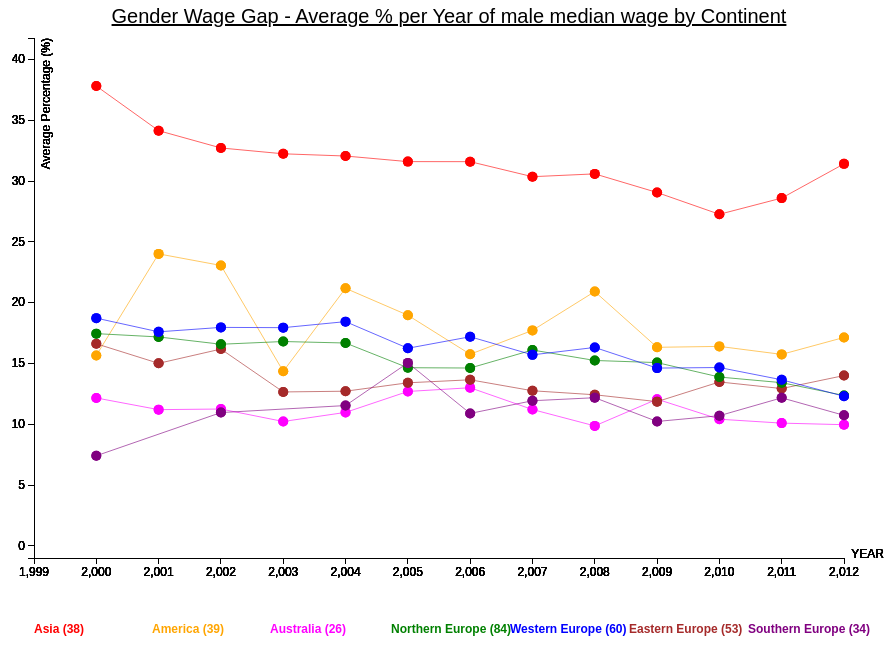
D3 v3 page, settled after 480 driven frames (8 s of simulated time); the page loaded 1 data file(s).


    /* Version 5: 
            1. Change main graph to continent graph 
            2. Enable the continent highlight when clicked on it           
    */

    // Set the dimensions of the canvas / line graph
    var margin = {top: 30, right: 20, bottom: 100, left: 50},
        width = 900 - margin.left - margin.right,
        height = 650 - margin.top - margin.bottom;

    // Set the dimensions of the bar graph 
    var margin1 = {top1: 20, right1: 140, bottom1: 40, left1: 40},
        width1 = 700 - margin1.left1 - margin1.right1,  
        height1 = 300 - margin1.top1 - margin1.bottom1; 
        //width1 = 800, height1 = 450;

    // Parse the date / time
    var parseDate = d3.time.format("%Y").parse; 
    var radius = 5;
    var color = d3.scale.category10();
                
    // display header 
    d3.select("body")
        .append("h1")
        .text("Gender Wage Gap  - % of male median wage");

    // Set the ranges
    var x_scale = d3.scale.linear().range([0, width-20]);
    var y_scale = d3.scale.linear().range([height, 0]);

    // Define the axes
    var xAxis = d3.svg.axis().scale(x_scale)
        .orient("bottom");

    var yAxis = d3.svg.axis().scale(y_scale)
        .orient("left");

    // Scale the range of the data
    var x = d3.time.scale().range([0, width1], 0.01);
    var y = d3.scale.linear().range([height1, 0]);
          
    var xAxis2 = d3.svg.axis().scale(x)
                .orient("bottom").ticks(d3.time.years, 1);

    var yAxis2 = d3.svg.axis().scale(y).orient("left");

    // Define the div for the tooltip
    var div = d3.select("body").append("div")   
        .attr("class", "tooltip")               
        .style("opacity", 0);
        
    // Adds the svg canvas
    var chart1 = d3.select("#area1")
        .append("svg")
            .attr("width", width + margin.left + margin.right)    
            .attr("height", height + margin.top + margin.bottom)  
        .append("g")
            .attr("transform", "translate(" + margin.left + "," + margin.top + ")");
    
    // list all the coountry code for later use - in the legend calculation
    var CCode = ["AUS","AUT","BEL","CAN","CZE","DNK","FIN","FRA","DEU","GRC","HUN","ISL","IRL","ITA","JPN","KOR","LUX","NLD","NZL","NOR","POL","PRT","SVK","ESP","SWE","CHE","TUR","GBR","USA","CHL","EST","ISR","SVN","MEX","LVA","LTU"];
    
    var countries = {obj: [
            {'ccode': 'AUS', 'cname':'Australia'}, {'ccode': 'AUT', 'cname':'Austria'}, 
            {'ccode': 'BEL', 'cname':'Belgium'}, {'ccode': 'CAN', 'cname':'Canada'}, 
            {'ccode': 'CHE', 'cname':'Switzerland'}, {'ccode': 'CHL', 'cname':'Chile',}, 
            {'ccode': 'CZE', 'cname':'Czech Republic'}, {'ccode': 'DEU', 'cname':'Germany'}, 
            {'ccode': 'DNK', 'cname':'Denmark'}, {'ccode': 'ESP', 'cname':'Spain'}, 
            {'ccode': 'EST', 'cname':'Estonia'}, {'ccode': 'FIN', 'cname':'Finland'}, 
            {'ccode': 'FRA', 'cname':'France'}, {'ccode': 'GBR', 'cname':'United Kingdom'}, 
            {'ccode': 'GRC', 'cname':'Greece'}, {'ccode': 'HUN', 'cname':'Hungary'}, 
            {'ccode': 'IRL', 'cname':'Ireland'}, {'ccode':  'ISL', 'cname': 'Iceland'},
            {'ccode': 'ISR', 'cname':'Israel'}, {'ccode': 'ITA', 'cname':'Italy'}, 
            {'ccode': 'JPN', 'cname':'Japan'}, {'ccode': 'KOR', 'cname':'Korea'}, 
            {'ccode': 'LTU', 'cname':'Lithuania'}, {'ccode': 'LUX', 'cname':'Luxembourg'}, 
            {'ccode': 'LVA', 'cname':'Latvia'}, {'ccode': 'MEX', 'cname':'Mexico'}, 
            {'ccode': 'NLD', 'cname':'Netherlands'}, {'ccode': 'NOR', 'cname':'Norway'}, 
            {'ccode': 'NZL', 'cname':'New Zealand'}, {'ccode': 'POL', 'cname':'Poland'}, 
            {'ccode': 'PRT', 'cname':'Portugal'}, {'ccode':'SVK', 'cname':'Slovak Republic'}, 
            {'ccode': 'SVN', 'cname':'Slovenia'}, {'ccode':'SWE', 'cname':'Sweden'}, 
            {'ccode': 'TUR', 'cname':'Turkey'}, {'ccode':'USA', 'cname':'United States'} 
        ]};          
    
    var continent = {obj: [
            {'cont': 'Asia', 'clist': ['ISR', 'JPN', 'KOR', 'TUR']},
            {'cont': 'America', 'clist': ['CAN', 'CHL','MEX','USA']},
            {'cont': 'Australia', 'clist': ['AUS', 'NZL']},
            {'cont': 'Northern Europe', 'clist': ['DNK', 'FIN', 'GBR', 'IRL', 'ISL', 'NOR','SWE']},
            {'cont': 'Western Europe', 'clist': ['AUT', 'BEL', 'DEU', 'FRA', 'LUX', 'NLD', 'CHE']},
            {'cont': 'Eastern Europe', 'clist': ['CZE', 'EST', 'HUN', 'LTU', 'LVA', 'POL', 'SVK', 'SVN']},
            {'cont': 'Southern Europe', 'clist': ['ESP', 'GRC', 'ITA', 'PRT']}
        ]};
    
    var ContCode = ['Asia','America','Australia','Northern Europe','Western Europe','Eastern Europe','Southern Europe'];
    
    var contColor = {obj: [{'cont': 'Asia', 'ccolor':'red'}, 
            {'cont': 'America', 'ccolor':'orange'},
            {'cont': 'Australia', 'ccolor':'magenta'}, 
            {'cont': 'Northern Europe', 'ccolor':'green'},
            {'cont': 'Western Europe', 'ccolor':'blue'}, 
            {'cont': 'Eastern Europe', 'ccolor':'brown'},
            {'cont': 'Southern Europe', 'ccolor':'purple'} ]};

    /* Convert country code to country name for more clarification.  
    */
    function convert_country(name) {
        var len = countries.obj.length;
        for (var i = 0; i < len; i++) {
            if (name == countries.obj[i].ccode)
                return countries.obj[i].cname;
        }
    } //convert_country

    /* Find the continent name when gives country code 
    */
    function convert_continent(name) {
        var cont = "";
        var len = continent.obj.length;
        for (var i = 0; i < len; i++) {
            for (var j = 0; j < continent.obj[i].clist.length; j++) {
                if (name == continent.obj[i].clist[j]) {
                    cont = continent.obj[i].cont;
                    break;
                }
                else
                    continue;
            } 
            if (cont != "")
                break;
        }
        return cont;
    }  //convert_continent

    /* get the continent color for main scatter chart when gives continent name
    */    
    function get_contColor(contN) {
        var dotColor = "grey";
        var len = contColor.obj.length
        for (var k = 0; k < len; k++ ) {
            //debugger;
            if (contN == contColor.obj[k].cont) {
                dotColor = contColor.obj[k].ccolor;
                break;
            }
            else continue;
            if (dotColor != "grey")
                break;
        }
        return dotColor;
    }   // get_contColor


    /* Create the line/scatter graph that show more detail in the country that user selected.  It also allow user to see the country related to others.
    */
    function add_chart2(data, error){

        // Adds the svg canvas for 2nd graph
        var chart2 = d3.select("#area2")
            .append("svg")
                .attr("width", width1 + margin1.left1 + margin1.right1)
                .attr("height", height1 + + margin1.left1 + margin1.right1)
            .append("g")
                .attr("transform", "translate(" + margin1.left1 + "," + margin1.top1 + ")");
        
        var coLine = d3.svg.line()
            .x(function(d) { return x(d.Year); })       // x-axis
            .y(function(d) { return y(d.percentage); });    // y-axis

        // Get the data
        var c_name = data.key;

        var cdata = data.values;
        var parseDate = d3.time.format("%Y").parse;
        
        cdata.forEach(function (d) {
            name: d.key;
            
            d.Year = parseDate (String(d.TIME));
            d.percentage = +d.Value;
            // the following 3 fields are generated for easy reading
            d.CountryName = convert_country(d.LOCATION);
            d.ContName = convert_continent(d.LOCATION);
            d.codename = d.CountryName + ' (' + d.LOCATION + ')';
            
        });
        x.domain(d3.extent(cdata, function(d) {return d.Year; }));
        y.domain([d3.min(cdata, function(d) { return d.percentage; })-1, d3.max(cdata, function(d) { return d.percentage; })+1 ]); 
        
        //var ccdata = data.values;
        //console.log ("ccdata", ccdata);
        var CNest = d3.nest()
            .key(function(d) {return d.LOCATION; })
            .sortKeys(d3.ascending)
            .entries(cdata);

        // display header for the individual country bar chart
        chart2.append("text")
            .attr("x", (width1 / 2))             
            .attr("y", 0 - (margin1.top1 / 4))
            .attr("text-anchor", "middle")  
            .style("font-size", "16px") 
            .style("text-decoration", "underline") 
            .style("fill", "rgb(50,100, 250)") 
            .style("font-weight", 800)
            .text("Gender Wage Gap  - (Continent) " + c_name );

        // go through each country in the continent and draw the graph
        CNest.forEach(function(d, i) {
            var cPath = d.key.replace(/\s+/g, '');

            var co = d.values;
            //var parseDate = d3.time.format("%Y").parse;

            // add the line for each country
            chart2.append("path")
                .attr("class", "line")
                .style("stroke", function () { return d.color = color(d.key); })
                .style("stroke-width", 1)
                .attr("id", 'tag'+ cPath)  // assign ID
                .style("opacity", 1)
                .attr("d", coLine(d.values));

            // add the scatterplot - allow user to hover over and show more information on the data point 
            chart2.selectAll("dot")
                .data(co)
                .enter()
                .append("circle")
                .attr('class','datapoint')
                .attr("r", radius)
                .style("opacity", 1)
                .style("fill", function () { return d.color = color(d.key); })
                .attr("cx", function (d) { return x(d.Year); })
                .attr("cy", function (d) { return y(d.percentage); })
                //adding tooltips and information when user hover over the data point
                .on("mouseover", function(d) {      
                    div.transition()        
                        .duration(300)      
                        .style("opacity", 1);      
                    div.html(d.LOCATION + "<br/>" + d.CountryName + "<br/>" + d.TIME + "<br/>"  + d3.round(d.percentage, 2) + "%")  
                        .style("left", (d3.event.pageX) + "px")     
                        .style("top", (d3.event.pageY - 28) + "px");    
                })                  
                .on("mouseout", function(d) {  // remove the information
                    div.transition()        
                        .duration(500)      
                        .style("opacity", 0);   
                });
            
            //add interactive legend country list
            chart2.append("text")                                  
                .attr("class", "legend")    // style the legend   
                .attr('x', width1+10)
                .attr('y', i*25 + 20)
                .style("fill", function() { // dynamic colors    
                        return d.color = color(d.key); })
                .style("font-size", "12px")
                .text(function() {
                    var count = d.values.length;
                    return convert_country(d.key) + " \n (" + count + ")"; }) 
                .on("click", function(){
                    // Determine if current line is visible 
                    var active   = d.active ? false : true;  
                    var newOpacity = active ? 1 : 0.6;  
                    var newStrokeWidth = active? 4 : 1;
                    // regular or enhance the elements based on the ID
                    d3.select("#tag"+ cPath) 
                        .transition()
                        .duration(100)
                        .style("opacity", newOpacity)
                        .style("stroke-width", newStrokeWidth);
                    // Update whether or not the elements are active
                    d.active = active;                       
                }); // on click

        }); // CNest.forEach

        // Add the X Axis
        chart2.append("g")
            .attr("class", "x axis")
            .attr("transform", "translate(0," + height1 + ")")
            .call(xAxis2);

        // Add the Y Axis
        chart2.append("g")
            .attr("class", "y axis")
            .call(yAxis2)
            .append("text")
            .attr("transform", "rotate(+90)")
            .attr("y", "4px")
            .attr("dy", "10px");
        
    } // add_chart2 

    // Get the data
    d3.csv("GenderWageGap_00_12.csv", function(error, data) {
        data.forEach(function (d) {
            //d.Year = parseDate (String(d.TIME, 0));
            //d.Year = new Date(d.TIME, 0);
            d.Year = +d.TIME;  // treat the year as integer instead
    		d.percentage = +d.Value;
            // the following 3 fields are generated for easy reading
            d.CountryName = convert_country(d.LOCATION);
            d.ContName = convert_continent(d.LOCATION);
            d.codename = d.CountryName + ' (' + d.LOCATION + ')';
        });  // data.forEach

        // Scale the range of the data
        //x_scale.domain(d3.extent(data, function(d) { return d.Year; }));
        x_scale.domain([d3.min(data, function(d) { return d.Year })-1, d3.max(data, function(d) { return d.Year })]); 

        y_scale.domain([d3.min(data, function(d) { return d.percentage })-1, d3.max(data, function(d) { return d.percentage })]); 

        // group the entries by Location (country code)
        var CountryNest = d3.nest()
            .key(function(d) {return d.LOCATION; })
            .sortKeys(d3.ascending)
            .entries(data);

        // group the entries by Continent        
        var ContNest = d3.nest()
            .key(function(d) {return d.ContName; })
            .sortKeys(d3.ascending)
            .entries(data);

       // Chart 1 header
        chart1.append("text")
            .attr("x", (width / 2))             
            .attr("y", 0 - (margin.top / 2))
            .attr("text-anchor", "middle")  
            .style("font-size", "20px") 
            .style("text-decoration", "underline")  
            .text(" Gender Wage Gap  - Average % per Year of male median wage by Continent");
        
        /* Loop through each Continent/ key  & add legend & interactive
        */
        ContNest.forEach(function(d, i) {
            var ctPath = d.key.replace (/\s+/g, '');
            var gyear = d.values;
            var cont = d.key;

           // group by year            
            var YearNest = d3.nest()
                .key(function (d) { return d.Year; })
                .rollup(function (v) { return {     
                // calculate mean for each year per continent
                        avg: d3.mean(v, function (d) { return d.percentage; })
                    }; 
                }) //rollup
                .entries(gyear);

            // Add the X Axis
            chart1.append("g")
                .attr("class", "x axis")
                .attr("transform", "translate(0," + height + ")")
                .call(xAxis)
                .append("text")
                .attr("x", width+10)
                .attr("dx", 10)
                .style("text-anchor", "end")
                .text("YEAR");

            // Add the Y Axis
            chart1.append("g")
                .attr("class", "y axis")
                .call(yAxis)
                .append("text")
                .attr("transform", "rotate(-90)")
                .attr("y", 6)
                .attr("dy", "10px")
                .style("text-anchor", "end")
                .text("Average Percentage (%)");

            var yLine = d3.svg.line()
                .x(function(d) { return x_scale(d.key); })       // x-axis
                .y(function(d) { return y_scale(d.values); });    // y-axis

            var cArray = [];    // position of data point {year, average}
            /* It will calculate yearly average for the continent and stored in cArray
              It will use to create line and scatter plot. 
            */
            function get_average(data) {
                // group by year and calculate mean for the year
                var YearNest = d3.nest()
                    .key(function (d) { return d.Year; })
                    .rollup(function (v) { return {
                        avg: d3.mean(v, function (d) { return d.percentage; })
                        }; 
                    })
                    .entries(data);

                YearNest.forEach(function (d) {
                    var dp = {key: +d.key, values: d.values.avg};
                    cArray.push(dp);
                    return cArray;
                }); //YearNest
                return cArray;
            }; // get_average

             // add the line for each Continent
            chart1.append("path")
                .attr("class", "line")
                .style("stroke", function () {
                    return d.color = get_contColor(d.key); 
                })
                .style("stroke-width", 1)
                .attr("id", 'tag' + ctPath)  // assign ID
                .style("opacity", 0.6)
                .attr("d", function() {
                    var cArray = [];
                    cArray = get_average(d.values);
                    return yLine(cArray);
                });

            cArray = get_average(d.values);     // dataset for the scatter plot
            // add the scatterplot - allow user to hover over and show more information on the data point 
            chart1.selectAll("dot")
                .data(cArray)
                .enter()
                .append("circle")
                .attr('class', 'datapoint')
                .attr("r", radius)
                .style("opacity", 1)
                .attr("fill", function (d) { 
                    d.dotColor = get_contColor(cont); 
                    return d.dotColor;
                }) 
                .attr("cx", function (d) { return x_scale(d.key); })
                .attr("cy", function (d) { return y_scale(d.values); })
                //adding tooltips and information when user hover over the data point
                .on("mouseover", function(d) {      
                    div.transition()        
                        .duration(300)      
                        .style("opacity", 1);      
                    div.html(d.key + "<br/>" + cont + "<br/>" + d3.round(d.values, 2) + "% <br/>" )  
                        .style("left", (d3.event.pageX) + "px")     
                        .style("top", (d3.event.pageY - 28) + "px");    
                }) // on mouseover                 
                .on("mouseout", function(d) {  // remove the information
                    div.transition()        
                        .duration(500)      
                        .style("opacity", 0);   
                });  // on mouseout                   

           // add interactive legend to the bottom of graph
            chart1.append("text")                                  
                .attr("class", "legend")    // style the legend   
                .text(function () {
                    var count = d.values.length;
                    return d.key + " (" + count + ")"; }) 
                .attr("x", function () {    // calculate the x position of legend
                    var cIndex, x_pos, clen = 0;
                    var len = ContCode.length;

                    for (i = 0; i < len; i++) {
                        if (ContCode[i] == d.key) {
                            cIndex = i; 
                            clen = ContCode[i].length;
                            break;
                        }
                    } // for loop
                    if (+clen < 10) {
                        x_pos = cIndex * (Math.floor(width/len));
                    }
                    else {
                        x_pos = cIndex * (Math.ceil(width/len)) ;
                    }
                    return x_pos; // spacing 
                })  //.attr(x)
                .attr('y', height + 75) 
                .attr("text-anchor", "left")  
                .style("fill", function() { // dynamic colors    
                    return d.color = get_contColor(d.key)
                })
                .style("font-size", "12px")
                // display thicker line and bar graph for the country that user selected
                .on("click", function(){
                    // clear the previous graph in chart 2 area
                    // Use http://stackoverflow.com/questions/15642574/different-charts-in-same-div-with-d3-js to solve the problem
                    d3.select("#area2").html('');

                    // Determine if current line is visible 
                    var active   = d.active ? false : true;  
                    var newOpacity = active ? 1 : 0.6;  
                    var newStrokeWidth = active? 4 : 1;

                    // regular or enhance the elements based on the ID                   
                    d3.select("#tag"+ ctPath) 
                        .transition()
                        .duration(100)
                        .style("opacity", newOpacity)   
                        .style("stroke-width", newStrokeWidth);

                    add_chart2(d);                              
                    // Update whether or not the elements are active
                    d.active = active;                       
                }) ;    // on "click"

        }); // ContNest
    }); //d3.csv

    

### data: GenderWageGap_00_12.csv
LOCATION, INDICATOR, SUBJECT, MEASURE, FREQUENCY, TIME, Value, Flag Codes
AUS, WAGEGAP, TOT, PC_MENWAGE, A, 2000, 17.2, 
AUS, WAGEGAP, TOT, PC_MENWAGE, A, 2001, 14.34, 
AUS, WAGEGAP, TOT, PC_MENWAGE, A, 2002, 15, 
AUS, WAGEGAP, TOT, PC_MENWAGE, A, 2003, 13.04, 
AUS, WAGEGAP, TOT, PC_MENWAGE, A, 2004, 14.35, 
AUS, WAGEGAP, TOT, PC_MENWAGE, A, 2005, 15.78, 
AUS, WAGEGAP, TOT, PC_MENWAGE, A, 2006, 16.67, 
AUS, WAGEGAP, TOT, PC_MENWAGE, A, 2007, 15.4, 
AUS, WAGEGAP, TOT, PC_MENWAGE, A, 2008, 11.94, 
AUS, WAGEGAP, TOT, PC_MENWAGE, A, 2009, 16.36, 
AUS, WAGEGAP, TOT, PC_MENWAGE, A, 2010, 14.04, 
AUS, WAGEGAP, TOT, PC_MENWAGE, A, 2011, 15.97, 
AUS, WAGEGAP, TOT, PC_MENWAGE, A, 2012, 13.75, 
AUT, WAGEGAP, TOT, PC_MENWAGE, A, 2000, 23.14, 
AUT, WAGEGAP, TOT, PC_MENWAGE, A, 2001, 22.8, 
AUT, WAGEGAP, TOT, PC_MENWAGE, A, 2002, 24.49, 
AUT, WAGEGAP, TOT, PC_MENWAGE, A, 2003, 21.14, 
AUT, WAGEGAP, TOT, PC_MENWAGE, A, 2004, 22.43, 
AUT, WAGEGAP, TOT, PC_MENWAGE, A, 2005, 22.03, 
AUT, WAGEGAP, TOT, PC_MENWAGE, A, 2006, 21.86, 
AUT, WAGEGAP, TOT, PC_MENWAGE, A, 2007, 21.63, 
AUT, WAGEGAP, TOT, PC_MENWAGE, A, 2008, 20.92, 
AUT, WAGEGAP, TOT, PC_MENWAGE, A, 2009, 19.36, 
AUT, WAGEGAP, TOT, PC_MENWAGE, A, 2010, 19.19, 
AUT, WAGEGAP, TOT, PC_MENWAGE, A, 2011, 18.55, 
AUT, WAGEGAP, TOT, PC_MENWAGE, A, 2012, 18.18, 
BEL, WAGEGAP, TOT, PC_MENWAGE, A, 2000, 13.6, 
BEL, WAGEGAP, TOT, PC_MENWAGE, A, 2001, 13.19, 
BEL, WAGEGAP, TOT, PC_MENWAGE, A, 2002, 11.61, 
BEL, WAGEGAP, TOT, PC_MENWAGE, A, 2003, 15.21, 
BEL, WAGEGAP, TOT, PC_MENWAGE, A, 2004, 11.83, 
BEL, WAGEGAP, TOT, PC_MENWAGE, A, 2005, 11.51, 
BEL, WAGEGAP, TOT, PC_MENWAGE, A, 2006, 10.25, 
BEL, WAGEGAP, TOT, PC_MENWAGE, A, 2007, 9.874, 
BEL, WAGEGAP, TOT, PC_MENWAGE, A, 2008, 8.916, 
BEL, WAGEGAP, TOT, PC_MENWAGE, A, 2009, 7.48, 
BEL, WAGEGAP, TOT, PC_MENWAGE, A, 2010, 7.044, 
BEL, WAGEGAP, TOT, PC_MENWAGE, A, 2011, 5.838, 
BEL, WAGEGAP, TOT, PC_MENWAGE, A, 2012, 6.411, 
CAN, WAGEGAP, TOT, PC_MENWAGE, A, 2000, 23.88, 
CAN, WAGEGAP, TOT, PC_MENWAGE, A, 2001, 24.43, 
CAN, WAGEGAP, TOT, PC_MENWAGE, A, 2002, 24.02, 
CAN, WAGEGAP, TOT, PC_MENWAGE, A, 2003, 22.48, 
CAN, WAGEGAP, TOT, PC_MENWAGE, A, 2004, 22.72, 
CAN, WAGEGAP, TOT, PC_MENWAGE, A, 2005, 21.25, 
CAN, WAGEGAP, TOT, PC_MENWAGE, A, 2006, 21.21, 
CAN, WAGEGAP, TOT, PC_MENWAGE, A, 2007, 20.81, 
CAN, WAGEGAP, TOT, PC_MENWAGE, A, 2008, 20.45, 
CAN, WAGEGAP, TOT, PC_MENWAGE, A, 2009, 19.76, 
CAN, WAGEGAP, TOT, PC_MENWAGE, A, 2010, 18.76, 
CAN, WAGEGAP, TOT, PC_MENWAGE, A, 2011, 19.18, 
CAN, WAGEGAP, TOT, PC_MENWAGE, A, 2012, 18.77, 
CZE, WAGEGAP, TOT, PC_MENWAGE, A, 2000, 19.13, 
CZE, WAGEGAP, TOT, PC_MENWAGE, A, 2001, 17.03, 
CZE, WAGEGAP, TOT, PC_MENWAGE, A, 2002, 16.11, 
CZE, WAGEGAP, TOT, PC_MENWAGE, A, 2003, 15.8, 
CZE, WAGEGAP, TOT, PC_MENWAGE, A, 2004, 16.3, 
CZE, WAGEGAP, TOT, PC_MENWAGE, A, 2005, 16.1, 
CZE, WAGEGAP, TOT, PC_MENWAGE, A, 2006, 15.51, 
CZE, WAGEGAP, TOT, PC_MENWAGE, A, 2007, 17.09, 
... 274 more rows